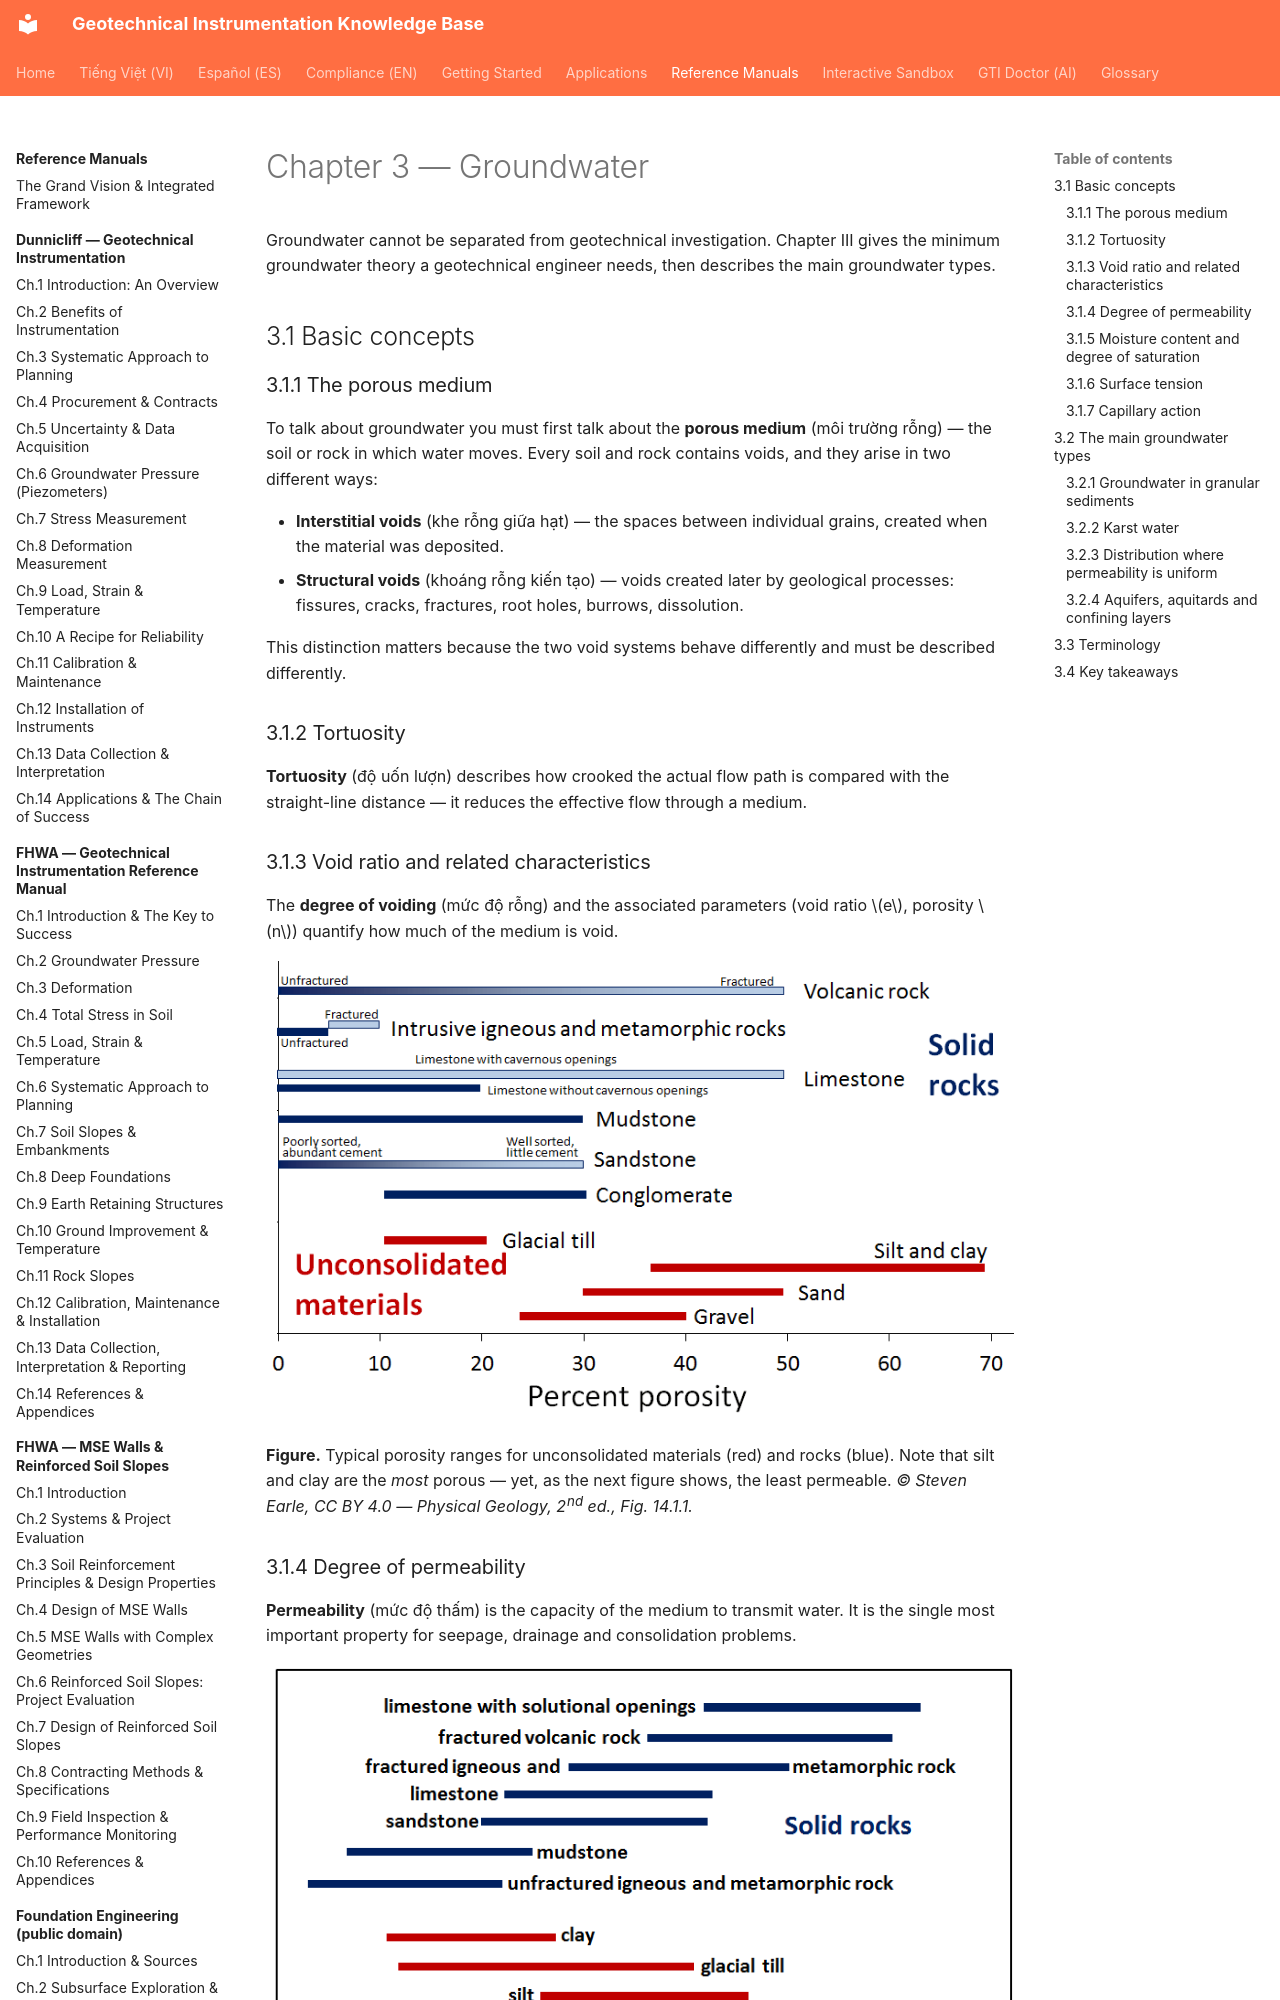

repository: geoinst/geoinst.github.io · page: reference-manuals/geotechnical-engineers-handbook/chapter-03-groundwater/index.html · generator: mkdocs

---
lang: en
lang_alt: vi/reference-manuals/cam-nang-ky-su-dia-ky-thuat/chapter-03-groundwater/
---
# Chapter 3 — Groundwater

Groundwater cannot be separated from geotechnical investigation. Chapter III gives the
minimum groundwater theory a geotechnical engineer needs, then describes the main
groundwater types.

## 3.1 Basic concepts

### 3.1.1 The porous medium

To talk about groundwater you must first talk about the **porous medium** (môi trường
rỗng) — the soil or rock in which water moves. Every soil and rock contains voids, and
they arise in two different ways:

- **Interstitial voids** (khe rỗng giữa hạt) — the spaces between individual grains,
  created when the material was deposited.
- **Structural voids** (khoáng rỗng kiến tạo) — voids created later by geological
  processes: fissures, cracks, fractures, root holes, burrows, dissolution.

This distinction matters because the two void systems behave differently and must be
described differently.

### 3.1.2 Tortuosity

**Tortuosity** (độ uốn lượn) describes how crooked the actual flow path is compared
with the straight-line distance — it reduces the effective flow through a medium.

### 3.1.3 Void ratio and related characteristics

The **degree of voiding** (mức độ rỗng) and the associated parameters (void ratio $e$,
porosity $n$) quantify how much of the medium is void.

![Figure: geology-porosity](../../assets/figures/geology/porosity.png)

**Figure.** Typical porosity ranges for unconsolidated materials (red) and rocks (blue).
Note that silt and clay are the *most* porous — yet, as the next figure shows, the least
permeable.
*© Steven Earle, CC BY 4.0 — Physical Geology, 2nd ed., Fig. 14.1.1.*
